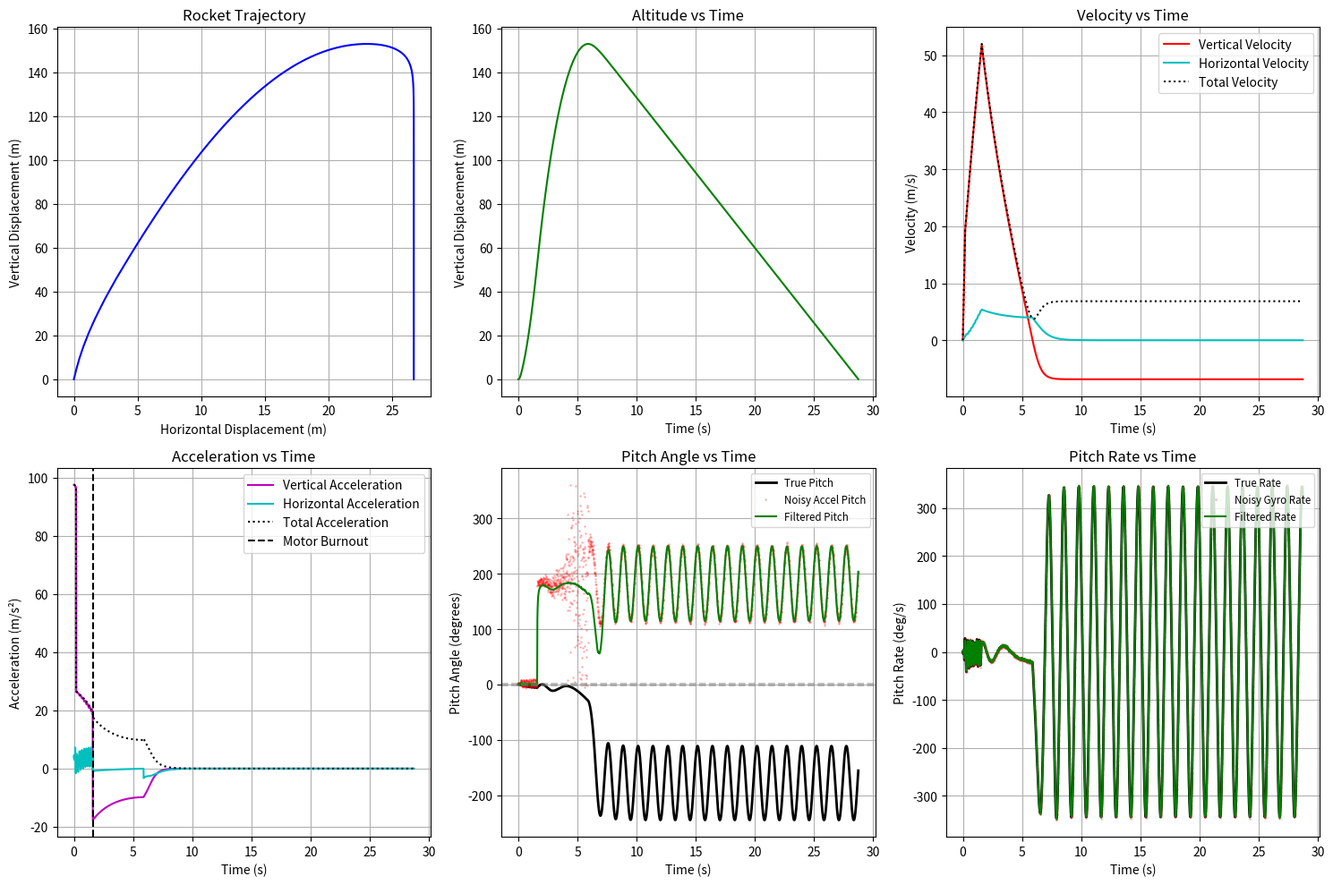

The matplotlib source for this figure: (Note: this script raises an exception after producing the figure.)
import matplotlib.pyplot as plt
from matplotlib.animation import FuncAnimation
import matplotlib.patches as patches
import matplotlib.transforms as transforms
import numpy as np
import math

# 1. Physical Parameters
mass = 1.23  # kg
gravity = 9.802  # m/s^2

# Thrust Profile (4x Estes D12 cluster)
initial_thrust = 132.0  
initial_thrust_duration = 0.2  
normal_thrust = 46.0  
burn_time = 1.6  

# Aerodynamic & Physical parameters
area_base = 0.00785  
Cd_base = 0.75
rho = 1.225  
height = 0.99  
diameter = 0.1  

# Parachute specs
parachute_area = 0.28  # m^2
parachute_cd = 1.5

# Moment Arms 
cg_from_base = 0.35  
cp_from_base = 0.60  
moment_arm_tvc = cg_from_base  
moment_arm_drag = cp_from_base - cg_from_base  

# Moment of Inertia 
inertia = (1/12) * mass * (height**2) + (1/4) * mass * ((diameter/2)**2)

# 2. Control Parameters
MAX_GIMBAL_ANGLE_DEG = 8.0
MAX_GIMBAL_ANGLE_RAD = math.radians(MAX_GIMBAL_ANGLE_DEG)
SERVO_TAU = 0.05  

Kp_gain = 5.0
Kd_gain = 1.2

# 3. Kalman Filter Class
class KalmanFilter1D:
    def __init__(self, initial_state):
        self.x = np.array(initial_state, dtype=float)
        self.P = np.eye(2)
        self.Q = np.array([[1e-5, 0.0], 
                           [0.0, 1e-3]])
        self.H = np.eye(2)

    def predict(self, dt):
        A = np.array([[1.0, dt], [0.0, 1.0]])
        self.x = A @ self.x
        self.P = A @ self.P @ A.T + self.Q

    def update(self, z, R):
        y = z - self.H @ self.x
        S = self.H @ self.P @ self.H.T + R
        K = self.P @ self.H.T @ np.linalg.inv(S)
        self.x = self.x + K @ y
        self.P = (np.eye(2) - K @ self.H) @ self.P
        return self.x

# 4. Simulation & Initial Conditions
dt = 0.01  
launch_angle_deg = 88.0
launch_angle_rad = math.radians(launch_angle_deg)

X = np.array([0.0, 0.0, 0.0, 0.0, 0.0, 0.0, 0.0])

def get_derivatives(t, state, est_pitch, est_pitch_rate):
    x, y, vx, vy, pitch, pitch_rate, gimbal = state
    
    if t < initial_thrust_duration: thrust = initial_thrust
    elif t < burn_time: thrust = normal_thrust
    else: thrust = 0.0
        
    target_gimbal = -((Kp_gain * est_pitch) + (Kd_gain * est_pitch_rate))
    target_gimbal = np.clip(target_gimbal, -MAX_GIMBAL_ANGLE_RAD, MAX_GIMBAL_ANGLE_RAD)
    
    dgimbal_dt = (target_gimbal - gimbal) / SERVO_TAU
    
    body_angle = launch_angle_rad + pitch
    
    # Parachute deployment logic inside derivative
    if vy < 0 and t > burn_time:
        area = parachute_area
        Cd = parachute_cd
    else:
        area = area_base
        Cd = Cd_base

    velocity_mag = math.sqrt(vx**2 + vy**2)
    drag_force = 0.5 * rho * Cd * area * (velocity_mag**2)
    
    if velocity_mag > 1e-6:
        drag_x = drag_force * (vx / velocity_mag)
        drag_y = drag_force * (vy / velocity_mag)
        
        # Calculate Angle of Attack (AoA) for radial drag
        v_angle = math.atan2(vy, vx)
        aoa = body_angle - v_angle
        drag_radial = drag_force * math.sin(aoa)
    else:
        drag_x = 0.0
        drag_y = 0.0
        drag_radial = 0.0
        
    thrust_dir = body_angle + gimbal
    thrust_x = thrust * math.cos(thrust_dir)
    thrust_y = thrust * math.sin(thrust_dir)
    
    force_net_x = thrust_x - drag_x
    force_net_y = thrust_y - (mass * gravity) - drag_y
    
    ax = force_net_x / mass
    ay = force_net_y / mass
    
    thrust_radial = thrust * math.sin(gimbal)
    
    torque_tvc = thrust_radial * moment_arm_tvc
    torque_drag = drag_radial * moment_arm_drag
    net_torque = torque_tvc - torque_drag
    
    angular_accel = net_torque / inertia
    
    return np.array([vx, vy, ax, ay, pitch_rate, angular_accel, dgimbal_dt])

def rk4_step(t, state, dt, est_pitch, est_pitch_rate):
    k1 = get_derivatives(t, state, est_pitch, est_pitch_rate)
    k2 = get_derivatives(t + dt/2, state + (dt/2) * k1, est_pitch, est_pitch_rate)
    k3 = get_derivatives(t + dt/2, state + (dt/2) * k2, est_pitch, est_pitch_rate)
    k4 = get_derivatives(t + dt, state + dt * k3, est_pitch, est_pitch_rate)
    return state + (dt/6) * (k1 + 2*k2 + 2*k3 + k4)

times = []
x_vals, y_vals = [], []
vx_vals, vy_vals = [], []
vmag_vals = []
ax_vals, ay_vals = [], []
amag_vals = []
pitch_vals, gimbal_vals = [], []

est_pitch_vals, est_pitch_rate_vals = [], []
meas_pitch_vals, meas_pitch_rate_vals = [], []
true_pitch_rate_vals = []

time_elapsed = 0.0
kf = KalmanFilter1D(initial_state=[0.0, 0.0])
est_pitch = 0.0
est_pitch_rate = 0.0

print("Starting RK4 Rigid Body Dynamics + IMU Simulation...")

while time_elapsed == 0 or X[1] >= 0:
    derivs = get_derivatives(time_elapsed, X, est_pitch, est_pitch_rate)
    ax_true = derivs[2]
    ay_true = derivs[3]
    pitch_true = X[4]
    pitch_rate_true = X[5]

    times.append(time_elapsed)
    x_vals.append(X[0])
    y_vals.append(X[1])
    vx_vals.append(X[2])
    vy_vals.append(X[3])
    vmag_vals.append(math.sqrt(X[2]**2 + X[3]**2))
    ax_vals.append(ax_true)
    ay_vals.append(ay_true)
    amag_vals.append(math.sqrt(ax_true**2 + ay_true**2))
    pitch_vals.append(math.degrees(pitch_true))
    gimbal_vals.append(math.degrees(X[6]))
    true_pitch_rate_vals.append(math.degrees(pitch_rate_true))

    A_global_x = ax_true
    A_global_y = ay_true + gravity
    body_angle_true = launch_angle_rad + pitch_true
    
    A_long = A_global_x * math.cos(body_angle_true) + A_global_y * math.sin(body_angle_true)
    A_lat = -A_global_x * math.sin(body_angle_true) + A_global_y * math.cos(body_angle_true)
    
    A_long_noisy = A_long + np.random.normal(0, 0.5)
    A_lat_noisy = A_lat + np.random.normal(0, 0.5)
    
    measured_body_angle = math.atan2(A_long_noisy, A_lat_noisy)
    measured_pitch = measured_body_angle - launch_angle_rad
    
    while measured_pitch - est_pitch > math.pi: measured_pitch -= 2*math.pi
    while measured_pitch - est_pitch < -math.pi: measured_pitch += 2*math.pi
        
    measured_pitch_rate = pitch_rate_true + np.random.normal(0, math.radians(2.0)) + math.radians(0.5)
    
    meas_pitch_vals.append(math.degrees(measured_pitch))
    meas_pitch_rate_vals.append(math.degrees(measured_pitch_rate))

    kf.predict(dt)
    
    a_mag = math.sqrt(A_long_noisy**2 + A_lat_noisy**2)
    g_error = abs(a_mag - gravity)
    R_pitch = 1e-2 + (g_error * 0.1)**2 
    R_rate = (math.radians(2.0))**2 
    
    R = np.array([[R_pitch, 0], 
                  [0, R_rate]])
    
    est_state = kf.update(np.array([measured_pitch, measured_pitch_rate]), R)
    est_pitch = est_state[0]
    est_pitch_rate = est_state[1]
    
    est_pitch_vals.append(math.degrees(est_pitch))
    est_pitch_rate_vals.append(math.degrees(est_pitch_rate))
    
    X = rk4_step(time_elapsed, X, dt, est_pitch, est_pitch_rate)
    time_elapsed += dt
    
    if time_elapsed > 1000:
        print("Simulation timeout.")
        break

print(f"Simulation complete.")
print(f"Apogee (Max Height): {max(y_vals):.2f} m")
print(f"Total Time of Flight: {time_elapsed:.2f} s")
print(f"Max Horizontal Distance: {max(x_vals):.2f} m")

# Static Plots
fig_static = plt.figure(figsize=(15, 10))

plt.subplot(2, 3, 1)
plt.plot(x_vals, y_vals, 'b-', label='Trajectory')
plt.title('Rocket Trajectory')
plt.xlabel('Horizontal Displacement (m)')
plt.ylabel('Vertical Displacement (m)')
plt.grid(True)

plt.subplot(2, 3, 2)
plt.plot(times, y_vals, 'g-')
plt.title('Altitude vs Time')
plt.xlabel('Time (s)')
plt.ylabel('Vertical Displacement (m)')
plt.grid(True)

plt.subplot(2, 3, 3)
plt.plot(times, vy_vals, 'r-', label='Vertical Velocity')
plt.plot(times, vx_vals, 'c-', label='Horizontal Velocity')
plt.plot(times, vmag_vals, 'k:', label='Total Velocity')
plt.title('Velocity vs Time')
plt.xlabel('Time (s)')
plt.ylabel('Velocity (m/s)')
plt.grid(True)
plt.legend()

plt.subplot(2, 3, 4)
plt.plot(times, ay_vals, 'm-', label='Vertical Acceleration')
plt.plot(times, ax_vals, 'c-', label='Horizontal Acceleration')
plt.plot(times, amag_vals, 'k:', label='Total Acceleration')
plt.axvline(x=burn_time, color='k', linestyle='--', label='Motor Burnout')
plt.title('Acceleration vs Time')
plt.xlabel('Time (s)')
plt.ylabel('Acceleration (m/s²)')
plt.grid(True)
plt.legend()

plt.subplot(2, 3, 5)
plt.plot(times, pitch_vals, 'k-', linewidth=2, label='True Pitch')
plt.plot(times, meas_pitch_vals, 'r.', alpha=0.2, markersize=2, label='Noisy Accel Pitch')
plt.plot(times, est_pitch_vals, 'g-', linewidth=1.5, label='Filtered Pitch')
plt.axhline(y=1.0, color='gray', linestyle='--', alpha=0.5)
plt.axhline(y=-1.0, color='gray', linestyle='--', alpha=0.5)
plt.title('Pitch Angle vs Time')
plt.xlabel('Time (s)')
plt.ylabel('Pitch Angle (degrees)')
plt.grid(True)
plt.legend(loc='upper right', fontsize='small')

plt.subplot(2, 3, 6)
plt.plot(times, true_pitch_rate_vals, 'k-', linewidth=2, label='True Rate')
plt.plot(times, meas_pitch_rate_vals, 'r.', alpha=0.2, markersize=2, label='Noisy Gyro Rate')
plt.plot(times, est_pitch_rate_vals, 'g-', linewidth=1.5, label='Filtered Rate')
plt.title('Pitch Rate vs Time')
plt.xlabel('Time (s)')
plt.ylabel('Pitch Rate (deg/s)')
plt.grid(True)
plt.legend(loc='upper right', fontsize='small')

plt.tight_layout()
fig_static.savefig('D:/pointy_rocket/simulation/simulation_results.png')
plt.close(fig_static)

# Animation
fig_anim, ax = plt.subplots(figsize=(6, 10))
rocket_body = patches.Rectangle((-diameter/2, 0), diameter, height, fc='blue')
thrust_vector, = ax.plot([], [], '-', color='red', linewidth=2)
trajectory_path, = ax.plot([], [], 'g-', alpha=0.5)

# Parachute patches
canopy = patches.Arc((0, 0), 2.0, 1.5, theta1=0.0, theta2=180.0, color='orange', linewidth=2)
chute_line, = ax.plot([], [], 'k-', linewidth=1)

telemetry_text = ax.text(0.05, 0.95, '', transform=ax.transAxes, verticalalignment='top',
                         bbox=dict(boxstyle='round', facecolor='white', alpha=0.8))
ground_line, = ax.plot([-100, 100], [0, 0], 'k-', linewidth=2)

def init():
    ax.add_patch(rocket_body)
    ax.set_xlim(-10, 10)
    ax.set_ylim(-5, 100)
    return rocket_body, thrust_vector, trajectory_path, telemetry_text, ground_line, canopy, chute_line

def update(frame):
    t = times[frame]
    cx, cy = x_vals[frame], y_vals[frame]
    vx, vy = vx_vals[frame], vy_vals[frame]
    pitch, gimbal = pitch_vals[frame], gimbal_vals[frame]
    
    if t < initial_thrust_duration: thrust_mag = initial_thrust
    elif t < burn_time: thrust_mag = normal_thrust
    else: thrust_mag = 0.0

    body_angle_deg = launch_angle_deg + pitch
    rot_angle_deg = body_angle_deg - 90.0

    tr = transforms.Affine2D().rotate_deg_around(0, 0, rot_angle_deg) + transforms.Affine2D().translate(cx, cy) + ax.transData
    rocket_body.set_xy((-diameter/2, -cg_from_base))
    rocket_body.set_transform(tr)

    trajectory_path.set_data(x_vals[:frame+1], y_vals[:frame+1])

    base_x = cx - cg_from_base * math.cos(math.radians(body_angle_deg))
    base_y = cy - cg_from_base * math.sin(math.radians(body_angle_deg))
    
    if thrust_mag > 0:
        thrust_len = thrust_mag / 50.0
        flame_angle_rad = math.radians(body_angle_deg + gimbal) + math.pi
        flame_end_x = base_x + thrust_len * math.cos(flame_angle_rad)
        flame_end_y = base_y + thrust_len * math.sin(flame_angle_rad)
        thrust_vector.set_data([base_x, flame_end_x], [base_y, flame_end_y])
        thrust_vector.set_linestyle('-')
        thrust_vector.set_color('red')
    else:
        flame_angle_rad = math.radians(body_angle_deg + gimbal) + math.pi
        flame_end_x = base_x + 0.5 * math.cos(flame_angle_rad)
        flame_end_y = base_y + 0.5 * math.sin(flame_angle_rad)
        thrust_vector.set_data([base_x, flame_end_x], [base_y, flame_end_y])
        thrust_vector.set_linestyle('--')
        thrust_vector.set_color('gray')

    chute_status = "Deployed" if vy < 0 and t > burn_time else "Packed"

    if vy < 0 and t > burn_time:
        if canopy not in ax.patches:
            ax.add_patch(canopy)
        top_x = cx + (height - cg_from_base) * math.cos(math.radians(body_angle_deg))
        top_y = cy + (height - cg_from_base) * math.sin(math.radians(body_angle_deg))
        canopy_x = top_x
        canopy_y = top_y + 3.0
        canopy.center = (canopy_x, canopy_y)
        chute_line.set_data([top_x, canopy_x], [top_y, canopy_y])
    else:
        if canopy in ax.patches:
            canopy.remove()
        chute_line.set_data([], [])

    telemetry_text.set_text(f"Time: {t:.2f} s\nAlt: {cy:.2f} m\nVel: {math.sqrt(vx**2+vy**2):.2f} m/s\nPitch: {pitch:.2f}°\nGimbal: {gimbal:.2f}°\nChute: {chute_status}")
    
    window_height, window_width = 40, 20
    ax.set_xlim(cx - window_width/2, cx + window_width/2)
    min_y = max(-5, cy - 10)
    ax.set_ylim(min_y, min_y + window_height)
    return rocket_body, thrust_vector, trajectory_path, telemetry_text, ground_line, canopy, chute_line

try:
    ani = FuncAnimation(fig_anim, update, frames=len(times), init_func=init, blit=False, interval=20)
    ani.save('D:/pointy_rocket/simulation/rocket_launch.mp4', writer='ffmpeg', fps=50)
    print("Animation saved.")
except Exception as e:
    print(f"Animation skip: {e}")
finally:
    plt.close(fig_anim)
